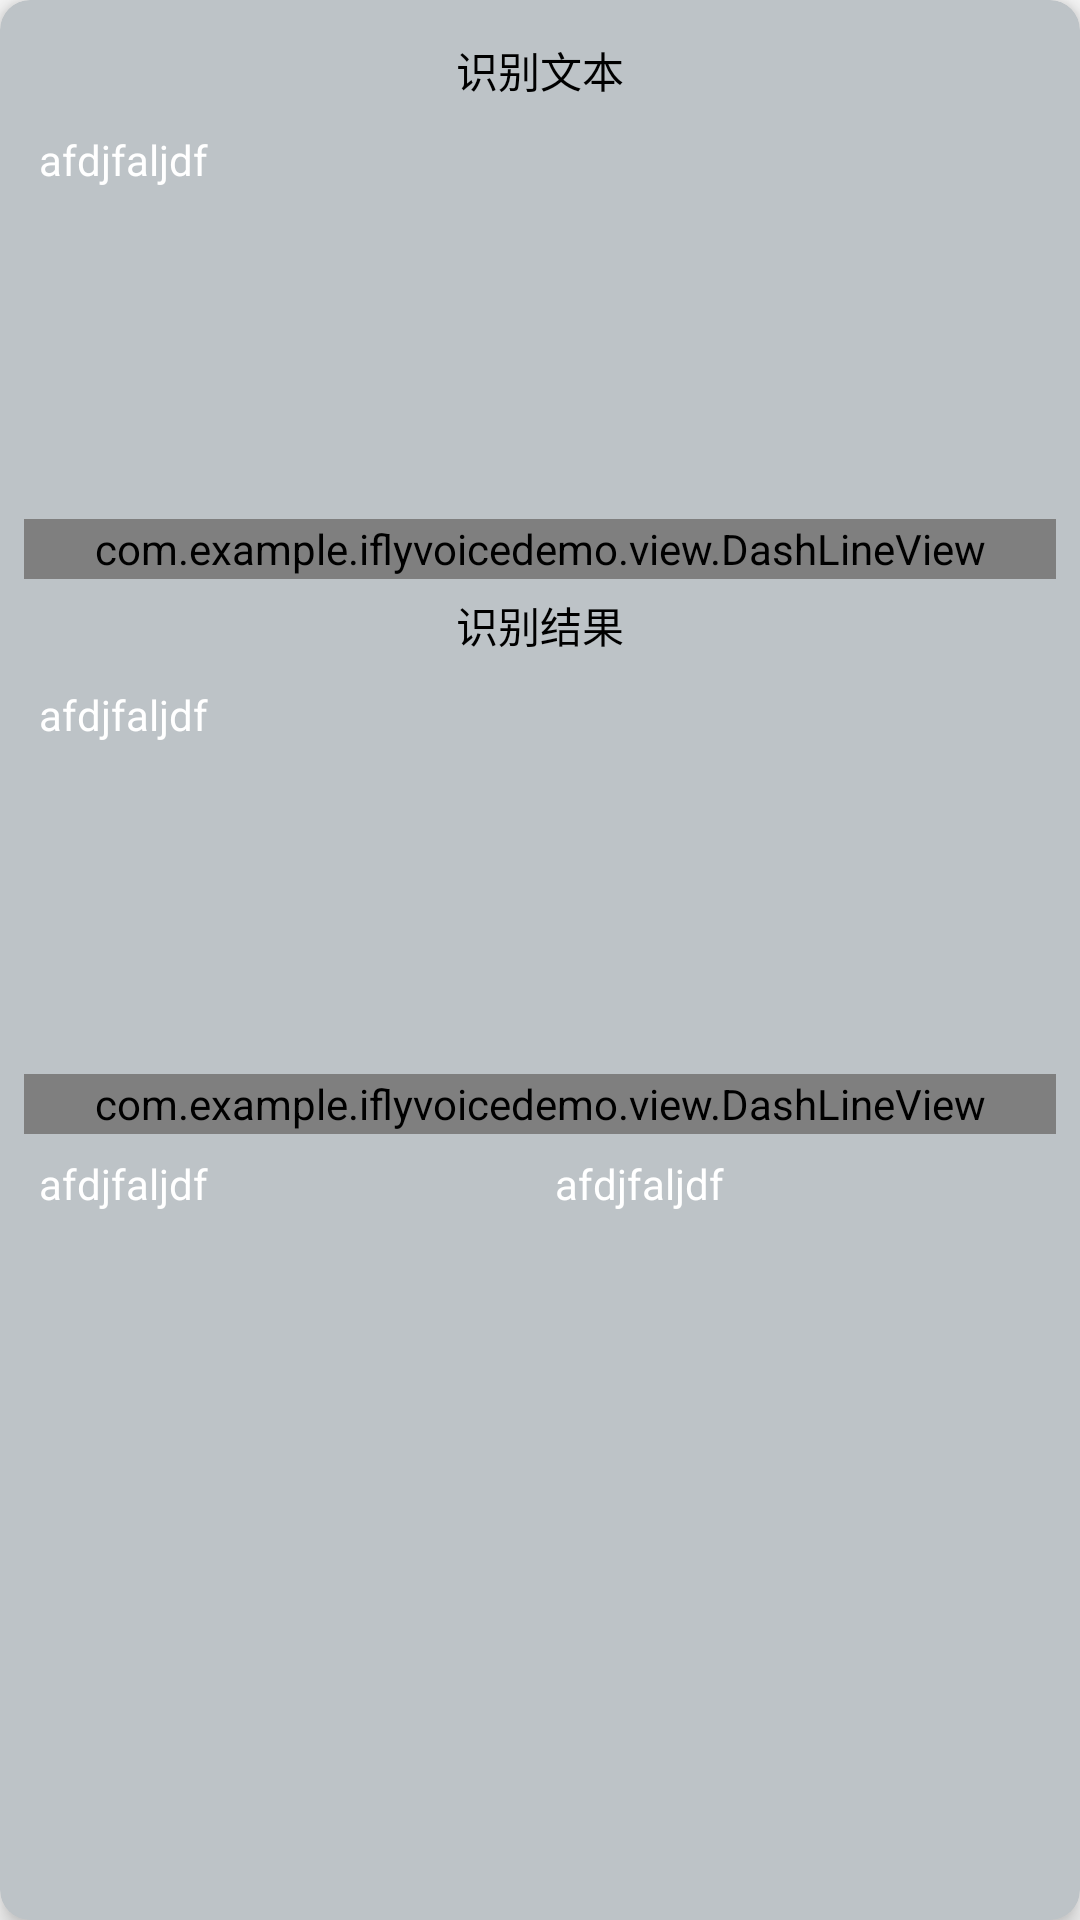

Reconstruct the res/layout file that produces this screen, plus the resources it refers to.
<!-- AndroidManifest.xml: application theme AppTheme -->
<!-- res/layout/view_card_item.xml -->
<?xml version="1.0" encoding="utf-8"?>
<android.support.v7.widget.CardView
    xmlns:android="http://schemas.android.com/apk/res/android"
    xmlns:card_view="http://schemas.android.com/apk/res-auto"
    android:id="@+id/cv_container"
    android:layout_width="match_parent"
    android:layout_height="match_parent"
    android:layout_gravity="center"
    card_view:cardBackgroundColor="@color/colorSilver"
    card_view:cardCornerRadius="10dp"
    card_view:cardElevation="5dp"
    card_view:contentPadding="8dp">

    <LinearLayout
        android:layout_width="match_parent"
        android:layout_height="420dp"
        android:orientation="vertical">

        <TextView
            android:id="@+id/tv_ref"
            android:layout_width="match_parent"
            android:layout_height="wrap_content"
            android:padding="@dimen/default_textview_padding"
            android:gravity="center"
            android:text="识别文本"
            android:textColor="@color/colorBlack" />
        <TextView
            android:id="@+id/tv_ref_text"
            android:layout_width="match_parent"
            android:layout_height="0dp"
            android:layout_weight="1"
            android:padding="@dimen/default_textview_padding"
            android:text="afdjfaljdf"
            android:textColor="@color/colorWhite" />

        <com.example.iflyvoicedemo.view.DashLineView
            android:layout_width="match_parent"
            android:layout_height="20dp" />

        <TextView
            android:id="@+id/tv_recog"
            android:layout_width="match_parent"
            android:layout_height="wrap_content"
            android:padding="@dimen/default_textview_padding"
            android:gravity="center"
            android:text="识别结果"
            android:textColor="@color/colorBlack" />
        <TextView
            android:id="@+id/tv_recog_text"
            android:layout_width="match_parent"
            android:layout_height="0dp"
            android:layout_weight="1"
            android:padding="@dimen/default_textview_padding"
            android:text="afdjfaljdf"
            android:textColor="@color/colorWhite" />

        <com.example.iflyvoicedemo.view.DashLineView
            android:layout_width="match_parent"
            android:layout_height="20dp" />

        <LinearLayout
            android:layout_width="match_parent"
            android:layout_height="2dip"
            android:background="@drawable/shape_dash_line"
            android:layerType="software"
            android:orientation="horizontal" />
        <LinearLayout
            android:layout_width="match_parent"
            android:layout_height="wrap_content"
            android:orientation="horizontal">
            <TextView
                android:id="@+id/tv_err"
                android:layout_width="0dp"
                android:layout_height="48dp"
                android:layout_weight="1"
                android:padding="@dimen/default_textview_padding"
                android:text="afdjfaljdf"
                android:textColor="@color/colorWhite" />
            <TextView
                android:id="@+id/tv_accuracy"
                android:layout_width="0dp"
                android:layout_height="48dp"
                android:layout_weight="1"
                android:visibility="gone"
                android:padding="@dimen/default_textview_padding"
                android:text="afdjfaljdf"
                android:textColor="@color/colorWhite" />
            <TextView
                android:id="@+id/tv_similarity"
                android:layout_width="0dp"
                android:layout_height="48dp"
                android:layout_weight="1"
                android:padding="@dimen/default_textview_padding"
                android:text="afdjfaljdf"
                android:textColor="@color/colorWhite" />

        </LinearLayout>

    </LinearLayout>


</android.support.v7.widget.CardView>
<!-- resources referenced by this layout -->
<resources>
  <color name="colorBlack">#000000</color>
  <color name="colorSilver">#bdc3c7</color>
  <color name="colorWhite">#ffffff</color>
  <dimen name="default_textview_padding">5dp</dimen>
  <!-- drawable shape_dash_line (drawable) -->
  <?xml version="1.0" encoding="utf-8"?>
  <shape xmlns:android="http://schemas.android.com/apk/res/android"
      android:shape="line" >
  
      <stroke
          android:dashGap="2dip"
          android:dashWidth="5dip"
          android:width="2dip"
          android:color="@color/colorGrey" />
  
      <size android:height="2dip" />
  
  </shape>
  <style name="AppTheme" parent="Theme.AppCompat.Light.DarkActionBar">
          
          <item name="colorPrimary">@color/colorPrimary</item>
          <item name="colorPrimaryDark">@color/colorPrimaryDark</item>
          <item name="colorAccent">@color/colorAccent</item>
      </style>
  <color name="colorGrey">#808080</color>
  <color name="colorPrimary">#337ab2</color>
  <color name="colorPrimaryDark">#337ab2</color>
  <color name="colorAccent">#FF4081</color>
</resources>
